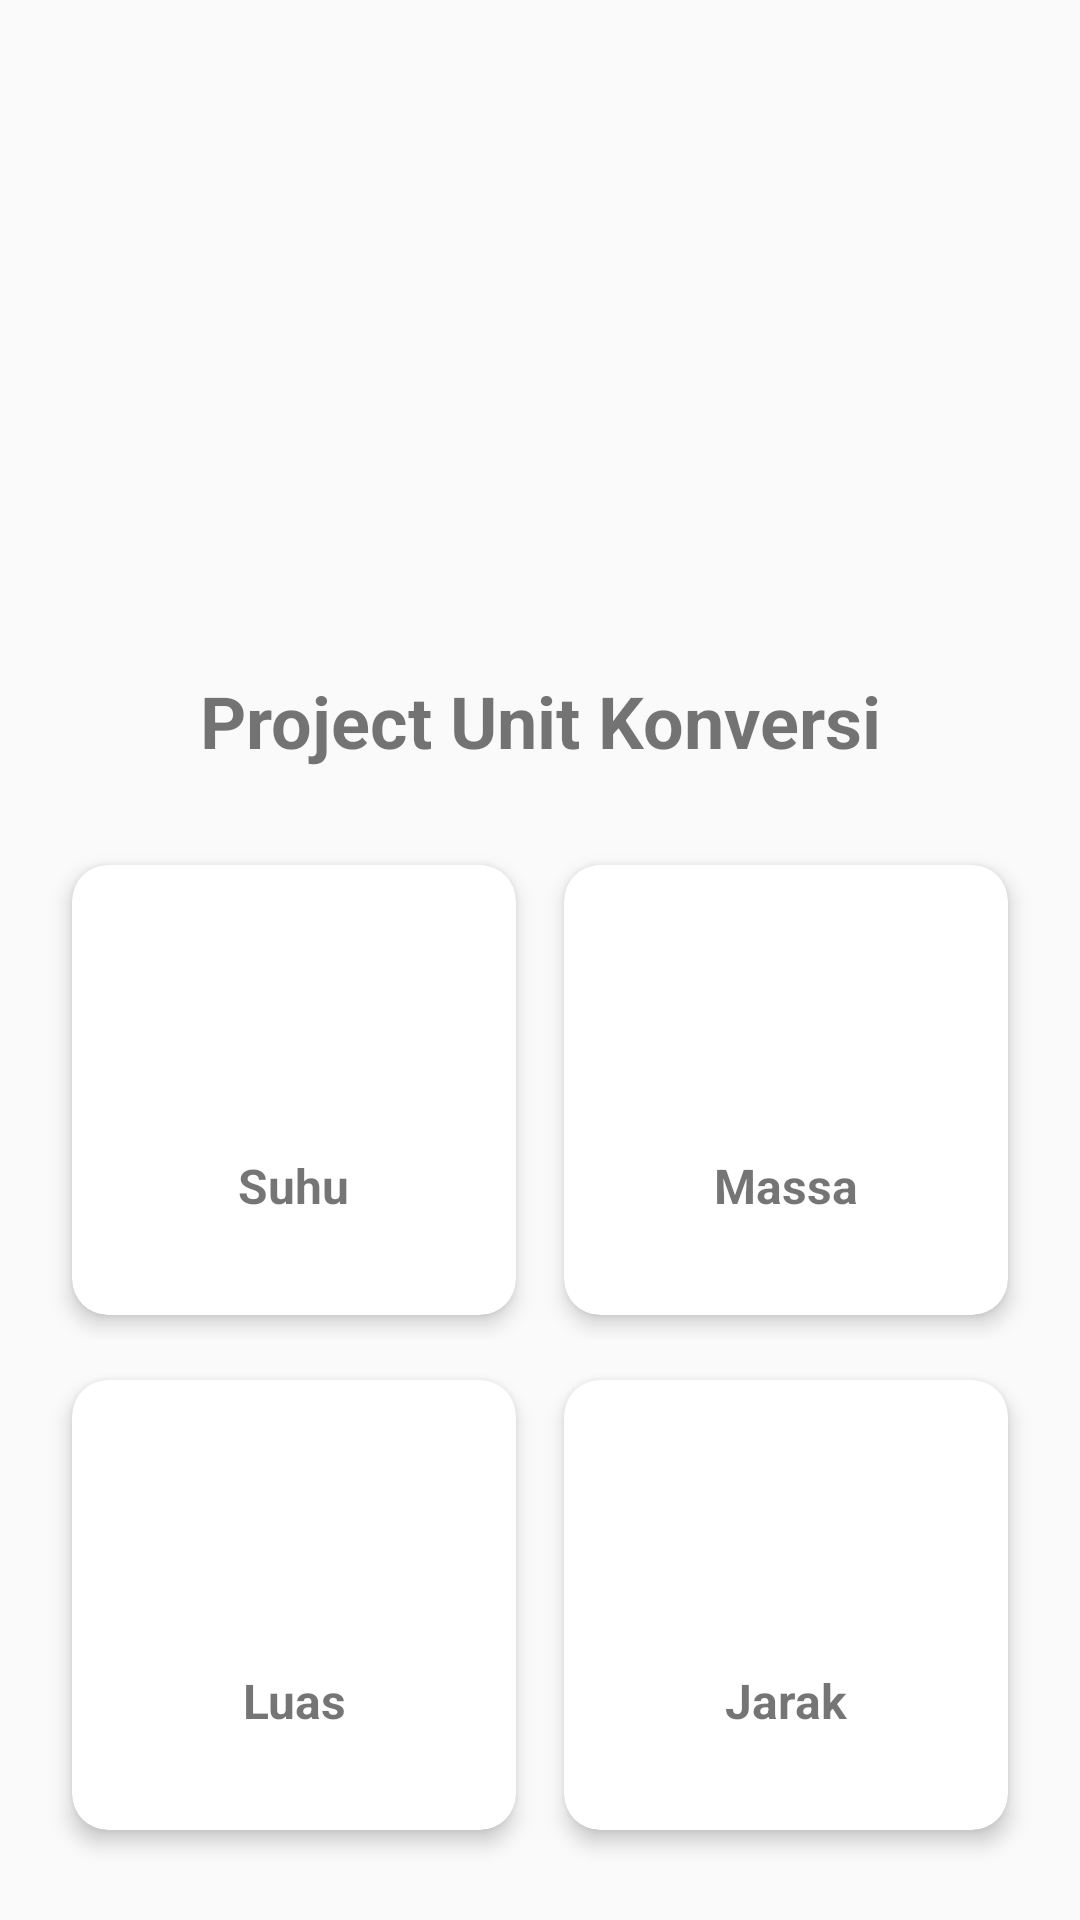

Reconstruct the res/layout file that produces this screen, plus the resources it refers to.
<!-- AndroidManifest.xml: activity theme Theme.P2_sitijulianti.NoActionBar -->
<!-- res/layout/activity_main.xml -->
<?xml version="1.0" encoding="utf-8"?>
<android.support.design.widget.CoordinatorLayout xmlns:android="http://schemas.android.com/apk/res/android"
    xmlns:app="http://schemas.android.com/apk/res-auto"
    xmlns:tools="http://schemas.android.com/tools"
    android:layout_width="match_parent"
    android:layout_height="match_parent"
    tools:context=".MainActivity">



    <RelativeLayout
        android:layout_width="match_parent"
        android:layout_height="match_parent"
        android:padding="16dp">

        <ImageView
            android:id="@+id/imgMenu"
            android:layout_width="match_parent"
            android:layout_height="200dp"
            android:layout_alignParentTop="true"
            app:srcCompat="@drawable/logo_kalkulator"
            tools:srcCompat="@drawable/logo_kalkulator" />

        <TextView
            android:id="@+id/txtMenu"
            android:layout_width="match_parent"
            android:layout_height="wrap_content"
            android:text="Project Unit Konversi"
            android:textSize="24sp"
            android:textStyle="bold"
            android:gravity="center"
            android:padding="8dp"
            android:layout_below="@id/imgMenu" />

        <LinearLayout
            android:id="@+id/layMenu"
            android:layout_width="match_parent"
            android:layout_height="match_parent"
            android:orientation="vertical"
            android:layout_below="@id/txtMenu"
            android:layout_centerHorizontal="true"
            android:paddingTop="16dp">

            
            <LinearLayout
                android:layout_width="match_parent"
                android:layout_height="wrap_content"
                android:orientation="horizontal"
                android:gravity="center">

                <android.support.v7.widget.CardView
                    android:id="@+id/cdTemp"
                    android:layout_width="0dp"
                    android:layout_height="150dp"
                    android:layout_margin="8dp"
                    app:cardCornerRadius="12dp"
                    android:layout_weight="1"
                    app:cardElevation="4dp">

                    <LinearLayout
                        android:layout_width="match_parent"
                        android:layout_height="match_parent"
                        android:orientation="vertical"
                        android:gravity="center">

                        <ImageView
                            android:id="@+id/imageView2"
                            android:layout_width="64dp"
                            android:layout_height="64dp"
                            app:srcCompat="@drawable/suhu"
                            tools:srcCompat="@drawable/suhu" />

                        <TextView
                            android:layout_width="wrap_content"
                            android:layout_height="wrap_content"
                            android:text="Suhu"
                            android:textSize="16sp"
                            android:textStyle="bold"
                            android:gravity="center" />

                    </LinearLayout>

                </android.support.v7.widget.CardView>

                <android.support.v7.widget.CardView
                    android:id="@+id/cdMasa"
                    android:layout_width="0dp"
                    android:layout_height="150dp"
                    android:layout_margin="8dp"
                    app:cardCornerRadius="12dp"
                    android:layout_weight="1"
                    app:cardElevation="4dp">

                    <LinearLayout
                        android:layout_width="match_parent"
                        android:layout_height="match_parent"
                        android:orientation="vertical"
                        android:gravity="center">

                        <ImageView
                            android:id="@+id/imageView3"
                            android:layout_width="64dp"
                            android:layout_height="64dp"
                            app:srcCompat="@drawable/masakg"
                            tools:srcCompat="@drawable/masakg" />

                        <TextView
                            android:id="@+id/textView3"
                            android:layout_width="match_parent"
                            android:layout_height="wrap_content"
                            android:text="Massa"
                            android:textSize="16sp"
                            android:textStyle="bold"
                            android:gravity="center" />
                    </LinearLayout>
                </android.support.v7.widget.CardView>
            </LinearLayout>

            
            <LinearLayout
                android:layout_width="match_parent"
                android:layout_height="match_parent"
                android:orientation="horizontal"
                android:gravity="center">

                <android.support.v7.widget.CardView
                    android:id="@+id/cdLuas"
                    android:layout_width="0dp"
                    android:layout_height="150dp"
                    android:layout_margin="8dp"
                    app:cardCornerRadius="12dp"
                    android:layout_weight="1"
                    app:cardElevation="4dp">

                    <LinearLayout
                        android:layout_width="match_parent"
                        android:layout_height="match_parent"
                        android:orientation="vertical"
                        android:gravity="center">

                        <ImageView
                            android:id="@+id/imageView4"
                            android:layout_width="64dp"
                            android:layout_height="64dp"
                            app:srcCompat="@drawable/luas2"
                            tools:srcCompat="@drawable/luas2" />

                        <TextView
                            android:id="@+id/textView4"
                            android:layout_width="match_parent"
                            android:layout_height="wrap_content"
                            android:text="Luas"
                            android:textSize="16sp"
                            android:textStyle="bold"
                            android:gravity="center"  />
                    </LinearLayout>

                </android.support.v7.widget.CardView>

                <android.support.v7.widget.CardView
                    android:id="@+id/cdJarak"
                    android:layout_width="0dp"
                    android:layout_height="150dp"
                    android:layout_margin="8dp"
                    app:cardCornerRadius="12dp"
                    android:layout_weight="1"
                    app:cardElevation="4dp">

                    <LinearLayout
                        android:layout_width="match_parent"
                        android:layout_height="match_parent"
                        android:orientation="vertical"
                        android:gravity="center">

                        <ImageView
                            android:id="@+id/imageView5"
                            android:layout_width="64dp"
                            android:layout_height="64dp"
                            app:srcCompat="@drawable/jarak"
                            tools:srcCompat="@drawable/jarak" />

                        <TextView
                            android:id="@+id/textView5"
                            android:layout_width="match_parent"
                            android:layout_height="wrap_content"
                            android:text="Jarak"
                            android:textSize="16sp"
                            android:textStyle="bold"
                            android:gravity="center"/>
                    </LinearLayout>
                </android.support.v7.widget.CardView>

            </LinearLayout>
        </LinearLayout>

    </RelativeLayout>

</android.support.design.widget.CoordinatorLayout>
<!-- resources referenced by this layout -->
<resources>
  <!-- drawable jarak: jpg bitmap (drawable, 8585 bytes) -->
  <!-- drawable logo_kalkulator: jpg bitmap (drawable, 17911 bytes) -->
  <!-- drawable luas2: webp bitmap (drawable, 24678 bytes) -->
  <style name="Theme.P2_sitijulianti.NoActionBar">
          <item name="windowActionBar">false</item>
          <item name="windowNoTitle">true</item>
      </style>
</resources>
